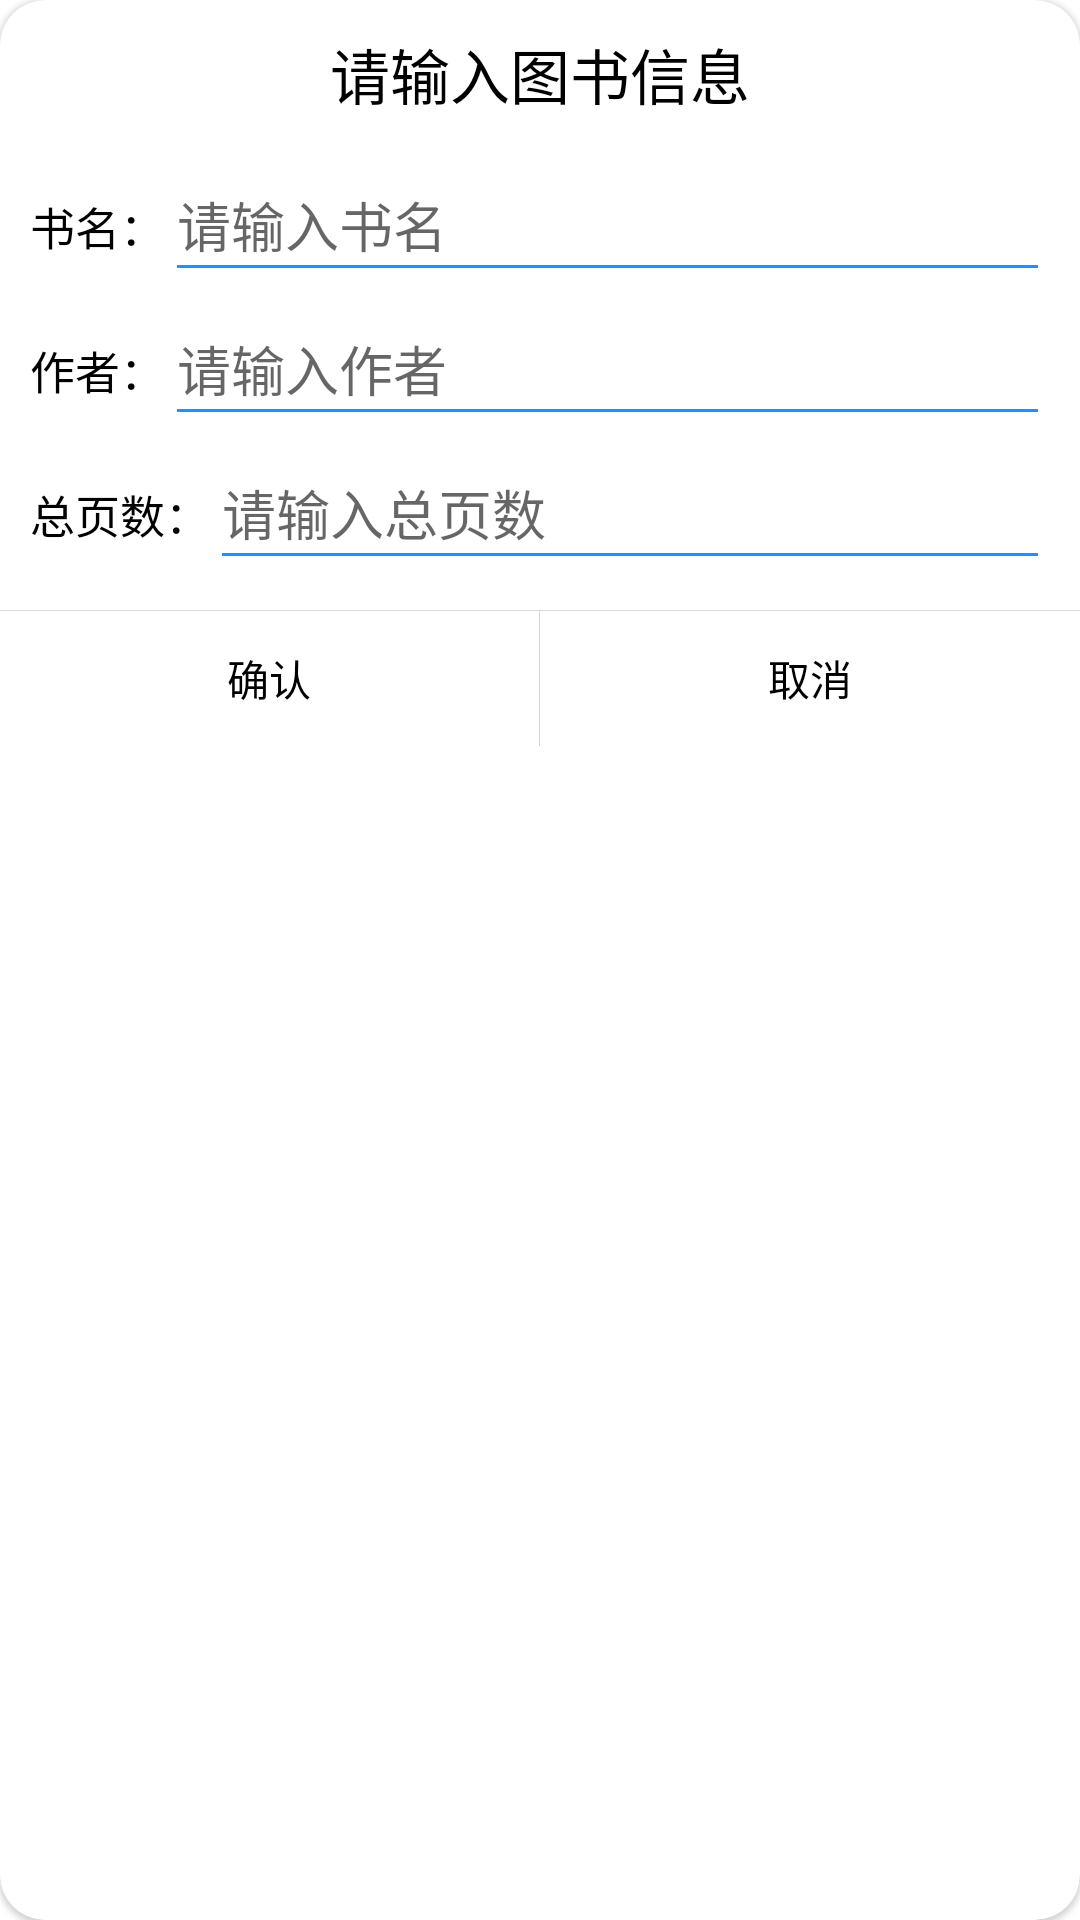

Write the Android layout XML for this screen, with the resource values it uses.
<!-- AndroidManifest.xml: application theme Theme.BookManager -->
<!-- res/layout/manual_insert_dialog.xml -->
<?xml version="1.0" encoding="utf-8"?>
<com.google.android.material.card.MaterialCardView xmlns:android="http://schemas.android.com/apk/res/android"
        android:layout_width="match_parent"
        android:layout_height="match_parent"
        xmlns:app="http://schemas.android.com/apk/res-auto"
        app:cardCornerRadius="15dp">
    <LinearLayout
            android:layout_width="match_parent"
            android:layout_height="match_parent"
            android:orientation="vertical">
        <TextView
                android:layout_width="wrap_content"
                android:layout_height="wrap_content"
                android:text="@string/input_book_info"
                android:textSize="20sp"
                android:textColor="@color/black"
                android:layout_gravity="center_horizontal"
                android:layout_marginTop="10dp"
                android:layout_marginBottom="10dp"/>
        <LinearLayout
                android:layout_width="match_parent"
                android:layout_height="wrap_content"
                android:orientation="horizontal"
                android:paddingStart="10dp"
                android:paddingEnd="10dp">
            <TextView
                    android:layout_width="wrap_content"
                    android:layout_height="wrap_content"
                    android:text="@string/book_name"
                    android:textColor="@color/black"
                    android:textSize="15sp"/>
            <EditText
                    android:layout_width="match_parent"
                    android:layout_height="wrap_content"
                    android:maxLines="1"
                    android:id="@+id/input_book_name"
                    android:autofillHints="name"
                    android:inputType="text"
                    android:minHeight="48dp"
                    android:hint="@string/input_name_hint"/>
        </LinearLayout>
        <LinearLayout
                android:layout_width="match_parent"
                android:layout_height="wrap_content"
                android:orientation="horizontal"
                android:paddingStart="10dp"
                android:paddingEnd="10dp">
            <TextView
                    android:layout_width="wrap_content"
                    android:layout_height="wrap_content"
                    android:text="@string/book_author"
                    android:textColor="@color/black"
                    android:textSize="15sp"/>
            <EditText
                    android:layout_width="match_parent"
                    android:layout_height="wrap_content"
                    android:maxLines="1"
                    android:id="@+id/input_book_author"
                    android:autofillHints="name"
                    android:inputType="text"
                    android:minHeight="48dp"
                    android:hint="@string/input_author_hint"/>
        </LinearLayout>
        <LinearLayout
                android:layout_width="match_parent"
                android:layout_height="wrap_content"
                android:orientation="horizontal"
                android:paddingStart="10dp"
                android:paddingEnd="10dp">
            <TextView
                    android:layout_width="wrap_content"
                    android:layout_height="wrap_content"
                    android:text="@string/book_page"
                    android:textColor="@color/black"
                    android:textSize="15sp"/>
            <EditText
                    android:layout_width="match_parent"
                    android:layout_height="wrap_content"
                    android:maxLines="1"
                    android:id="@+id/input_book_page"
                    android:autofillHints="name"
                    android:inputType="numberDecimal"
                    android:minHeight="48dp"
                    android:hint="@string/input_page_hint"/>
        </LinearLayout>
        <View
                android:layout_width="match_parent"
                android:layout_height="0.1dp"
                android:background="#d6d6d6"
                android:layout_marginTop="10dp"/>
        <LinearLayout
                android:layout_width="match_parent"
                android:layout_height="45dp"
                android:orientation="horizontal">
            <TextView
                    android:layout_width="0dp"
                    android:layout_height="match_parent"
                    android:layout_weight="1"
                    android:id="@+id/insert_confirm"
                    android:gravity="center"
                    android:text="@string/confirm"
                    android:textColor="@color/black"
                    android:background="@drawable/dialog_background_selector"/>
            <View
                    android:layout_width="0.1dp"
                    android:layout_height="match_parent"
                    android:id="@+id/separator"
                    android:background="#d6d6d6" />

            <TextView
                    android:layout_width="0dp"
                    android:layout_height="match_parent"
                    android:layout_weight="1"
                    android:gravity="center"
                    android:id="@+id/insert_cancel"
                    android:text="@string/cancel"
                    android:textColor="@color/black"
                    android:background="@drawable/dialog_background_selector" />

        </LinearLayout>
    </LinearLayout>
</com.google.android.material.card.MaterialCardView>
<!-- resources referenced by this layout -->
<resources>
  <color name="black">#FF000000</color>
  <string name="book_author">作者：</string>
  <string name="book_name">书名：</string>
  <string name="book_page">总页数：</string>
  <string name="cancel">取消</string>
  <string name="confirm">确认</string>
  <string name="input_author_hint">请输入作者</string>
  <string name="input_book_info">请输入图书信息</string>
  <string name="input_name_hint">请输入书名</string>
  <string name="input_page_hint">请输入总页数</string>
  <style name="Theme.BookManager" parent="Theme.MaterialComponents.Light.NoActionBar">
          
          <item name="colorPrimary">@color/bar_color</item>
          <item name="colorPrimaryVariant">@color/bar_color</item>
          <item name="colorOnPrimary">@color/white</item>
          
          <item name="colorSecondary">@color/main_color</item>
          <item name="colorSecondaryVariant">@color/teal_700</item>
          <item name="colorOnSecondary">@color/black</item>
          
          <item name="android:statusBarColor" tools:targetApi="l">?attr/colorPrimaryVariant</item>
          
          <item name="android:textColorSecondary">@color/main_color</item>
      </style>
  <color name="bar_color">#f5f5f5</color>
  <color name="white">#FFFFFFFF</color>
  <color name="main_color">#1e90ff</color>
  <color name="teal_700">#FF018786</color>
</resources>
